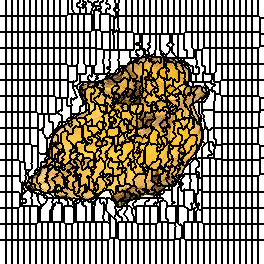

Values plotted in this chart, from the file beside it:
0, 0, 0, 0, 0, 0, 1, 1, 1, 1, 1, 1, 2, 2, 2, 2, 2, 2, 3, 3, 3, 3, 3, 3
0, 0, 0, 0, 0, 0, 1, 1, 1, 1, 1, 1, 2, 2, 2, 2, 2, 2, 3, 3, 3, 3, 3, 3
0, 0, 0, 0, 0, 0, 1, 1, 1, 1, 1, 1, 2, 2, 2, 2, 2, 2, 3, 3, 3, 3, 3, 3
0, 0, 0, 0, 0, 0, 1, 1, 1, 1, 1, 1, 2, 2, 2, 2, 2, 2, 3, 3, 3, 3, 3, 3
0, 0, 0, 0, 0, 0, 1, 1, 1, 1, 1, 1, 2, 2, 2, 2, 2, 2, 3, 3, 3, 3, 3, 3
0, 0, 0, 0, 0, 0, 1, 1, 1, 1, 1, 1, 2, 2, 2, 2, 2, 2, 3, 3, 3, 3, 3, 3
0, 0, 0, 0, 0, 0, 1, 1, 1, 1, 1, 1, 2, 2, 2, 2, 2, 2, 3, 3, 3, 3, 3, 3
0, 0, 0, 0, 0, 0, 1, 1, 1, 1, 1, 1, 2, 2, 2, 2, 2, 2, 3, 3, 3, 3, 3, 3
0, 0, 0, 0, 0, 0, 1, 1, 1, 1, 1, 1, 2, 2, 2, 2, 2, 2, 3, 3, 3, 3, 3, 3
0, 0, 0, 0, 0, 0, 1, 1, 1, 1, 1, 1, 2, 2, 2, 2, 2, 2, 3, 3, 3, 3, 3, 3
0, 0, 0, 0, 0, 0, 1, 1, 1, 1, 1, 1, 2, 2, 2, 2, 2, 2, 3, 3, 3, 3, 3, 3
0, 0, 0, 0, 0, 0, 1, 1, 1, 1, 1, 1, 2, 2, 2, 2, 2, 2, 3, 3, 3, 3, 3, 3
0, 0, 0, 0, 0, 0, 1, 1, 1, 1, 1, 1, 2, 2, 2, 2, 2, 2, 3, 3, 3, 3, 3, 3
0, 0, 0, 0, 0, 0, 1, 1, 1, 1, 1, 1, 2, 2, 2, 2, 2, 2, 3, 3, 3, 3, 3, 3
0, 0, 0, 0, 0, 0, 1, 1, 1, 1, 1, 1, 2, 2, 2, 2, 2, 2, 3, 3, 3, 3, 3, 3
0, 0, 0, 0, 0, 0, 1, 1, 1, 1, 1, 1, 2, 2, 2, 2, 2, 2, 3, 3, 3, 3, 3, 3
52, 52, 52, 52, 52, 52, 53, 53, 53, 53, 53, 53, 54, 54, 54, 54, 54, 54, 55, 55, 55, 55, 55, 55
52, 52, 52, 52, 52, 52, 53, 53, 53, 53, 53, 53, 54, 54, 54, 54, 54, 54, 55, 55, 55, 55, 55, 55
52, 52, 52, 52, 52, 52, 53, 53, 53, 53, 53, 53, 54, 54, 54, 54, 54, 54, 55, 55, 55, 55, 55, 55
52, 52, 52, 52, 52, 52, 53, 53, 53, 53, 53, 53, 54, 54, 54, 54, 54, 54, 55, 55, 55, 55, 55, 55
52, 52, 52, 52, 52, 52, 53, 53, 53, 53, 53, 53, 54, 54, 54, 54, 54, 54, 55, 55, 55, 55, 55, 55
52, 52, 52, 52, 52, 52, 53, 53, 53, 53, 53, 53, 54, 54, 54, 54, 54, 54, 55, 55, 55, 55, 55, 55
52, 52, 52, 52, 52, 52, 53, 53, 53, 53, 53, 53, 54, 54, 54, 54, 54, 54, 55, 55, 55, 55, 55, 55
52, 52, 52, 52, 52, 52, 53, 53, 53, 53, 53, 53, 54, 54, 54, 54, 54, 54, 55, 55, 55, 55, 55, 55
52, 52, 52, 52, 52, 52, 53, 53, 53, 53, 53, 53, 54, 54, 54, 54, 54, 54, 55, 55, 55, 55, 55, 55
52, 52, 52, 52, 52, 52, 53, 53, 53, 53, 53, 53, 54, 54, 54, 54, 54, 54, 55, 55, 55, 55, 55, 55
52, 52, 52, 52, 52, 52, 53, 53, 53, 53, 53, 53, 54, 54, 54, 54, 54, 54, 55, 55, 55, 55, 55, 55
52, 52, 52, 52, 52, 52, 53, 53, 53, 53, 53, 53, 54, 54, 54, 54, 54, 54, 55, 55, 55, 55, 55, 55
52, 52, 52, 52, 52, 52, 53, 53, 53, 53, 53, 53, 54, 54, 54, 54, 54, 54, 55, 55, 55, 55, 55, 55
52, 52, 52, 52, 52, 52, 53, 53, 53, 53, 53, 53, 54, 54, 54, 54, 54, 54, 55, 55, 55, 55, 55, 55
52, 52, 52, 52, 52, 52, 53, 53, 53, 53, 53, 53, 54, 54, 54, 54, 54, 54, 55, 55, 55, 55, 55, 55
52, 52, 52, 52, 52, 52, 53, 53, 53, 53, 53, 53, 54, 54, 54, 54, 54, 54, 55, 55, 55, 55, 55, 55
92, 92, 92, 92, 92, 92, 93, 93, 93, 93, 93, 93, 94, 94, 94, 94, 94, 94, 95, 95, 95, 95, 95, 95
92, 92, 92, 92, 92, 92, 93, 93, 93, 93, 93, 93, 94, 94, 94, 94, 94, 94, 95, 95, 95, 95, 95, 95
92, 92, 92, 92, 92, 92, 93, 93, 93, 93, 93, 93, 94, 94, 94, 94, 94, 94, 95, 95, 95, 95, 95, 95
92, 92, 92, 92, 92, 92, 93, 93, 93, 93, 93, 93, 94, 94, 94, 94, 94, 94, 95, 95, 95, 95, 95, 95
92, 92, 92, 92, 92, 92, 93, 93, 93, 93, 93, 93, 94, 94, 94, 94, 94, 94, 95, 95, 95, 95, 95, 95
92, 92, 92, 92, 92, 92, 93, 93, 93, 93, 93, 93, 94, 94, 94, 94, 94, 94, 95, 95, 95, 95, 95, 95
92, 92, 92, 92, 92, 92, 93, 93, 93, 93, 93, 93, 94, 94, 94, 94, 94, 94, 95, 95, 95, 95, 95, 95
92, 92, 92, 92, 92, 92, 93, 93, 93, 93, 93, 93, 94, 94, 94, 94, 94, 94, 95, 95, 95, 95, 95, 95
92, 92, 92, 92, 92, 92, 93, 93, 93, 93, 93, 93, 94, 94, 94, 94, 94, 94, 95, 95, 95, 95, 95, 95
92, 92, 92, 92, 92, 92, 93, 93, 93, 93, 93, 93, 94, 94, 94, 94, 94, 94, 95, 95, 95, 95, 95, 95
92, 92, 92, 92, 92, 92, 93, 93, 93, 93, 93, 93, 94, 94, 94, 94, 94, 94, 95, 95, 95, 95, 95, 95
92, 92, 92, 92, 92, 92, 93, 93, 93, 93, 93, 93, 94, 94, 94, 94, 94, 94, 95, 95, 95, 95, 95, 95
92, 92, 92, 92, 92, 92, 93, 93, 93, 93, 93, 93, 94, 94, 94, 94, 94, 94, 95, 95, 95, 95, 95, 95
92, 92, 92, 92, 92, 92, 93, 93, 93, 93, 93, 93, 94, 94, 94, 94, 94, 94, 95, 95, 95, 95, 95, 95
92, 92, 92, 92, 92, 92, 93, 93, 93, 93, 93, 93, 94, 94, 94, 94, 94, 94, 95, 95, 95, 95, 95, 95
92, 92, 92, 92, 92, 92, 93, 93, 93, 93, 93, 93, 94, 94, 94, 94, 94, 94, 95, 95, 95, 95, 95, 95
131, 131, 131, 131, 131, 131, 132, 132, 132, 132, 132, 132, 133, 133, 133, 133, 133, 133, 134, 134, 134, 134, 134, 134
131, 131, 131, 131, 131, 131, 132, 132, 132, 132, 132, 132, 133, 133, 133, 133, 133, 133, 134, 134, 134, 134, 134, 134
131, 131, 131, 131, 131, 131, 132, 132, 132, 132, 132, 132, 133, 133, 133, 133, 133, 133, 134, 134, 134, 134, 134, 134
131, 131, 131, 131, 131, 131, 132, 132, 132, 132, 132, 132, 133, 133, 133, 133, 133, 133, 134, 134, 134, 134, 134, 134
131, 131, 131, 131, 131, 131, 132, 132, 132, 132, 132, 132, 133, 133, 133, 133, 133, 133, 134, 134, 134, 134, 134, 134
131, 131, 131, 131, 131, 131, 132, 132, 132, 132, 132, 132, 133, 133, 133, 133, 133, 133, 134, 134, 134, 134, 134, 134
131, 131, 131, 131, 131, 131, 132, 132, 132, 132, 132, 132, 133, 133, 133, 133, 133, 133, 134, 134, 134, 134, 134, 134
131, 131, 131, 131, 131, 131, 132, 132, 132, 132, 132, 132, 133, 133, 133, 133, 133, 133, 134, 134, 134, 134, 134, 134
131, 131, 131, 131, 131, 131, 132, 132, 132, 132, 132, 132, 133, 133, 133, 133, 133, 133, 134, 134, 134, 134, 134, 134
131, 131, 131, 131, 131, 131, 132, 132, 132, 132, 132, 132, 133, 133, 133, 133, 133, 133, 134, 134, 134, 134, 134, 134
131, 131, 131, 131, 131, 131, 132, 132, 132, 132, 132, 132, 133, 133, 133, 133, 133, 133, 134, 134, 134, 134, 134, 134
131, 131, 131, 131, 131, 131, 132, 132, 132, 132, 132, 132, 133, 133, 133, 133, 133, 133, 134, 134, 134, 134, 134, 134
131, 131, 131, 131, 131, 131, 132, 132, 132, 132, 132, 132, 133, 133, 133, 133, 133, 133, 134, 134, 134, 134, 134, 134
... 203 more rows
